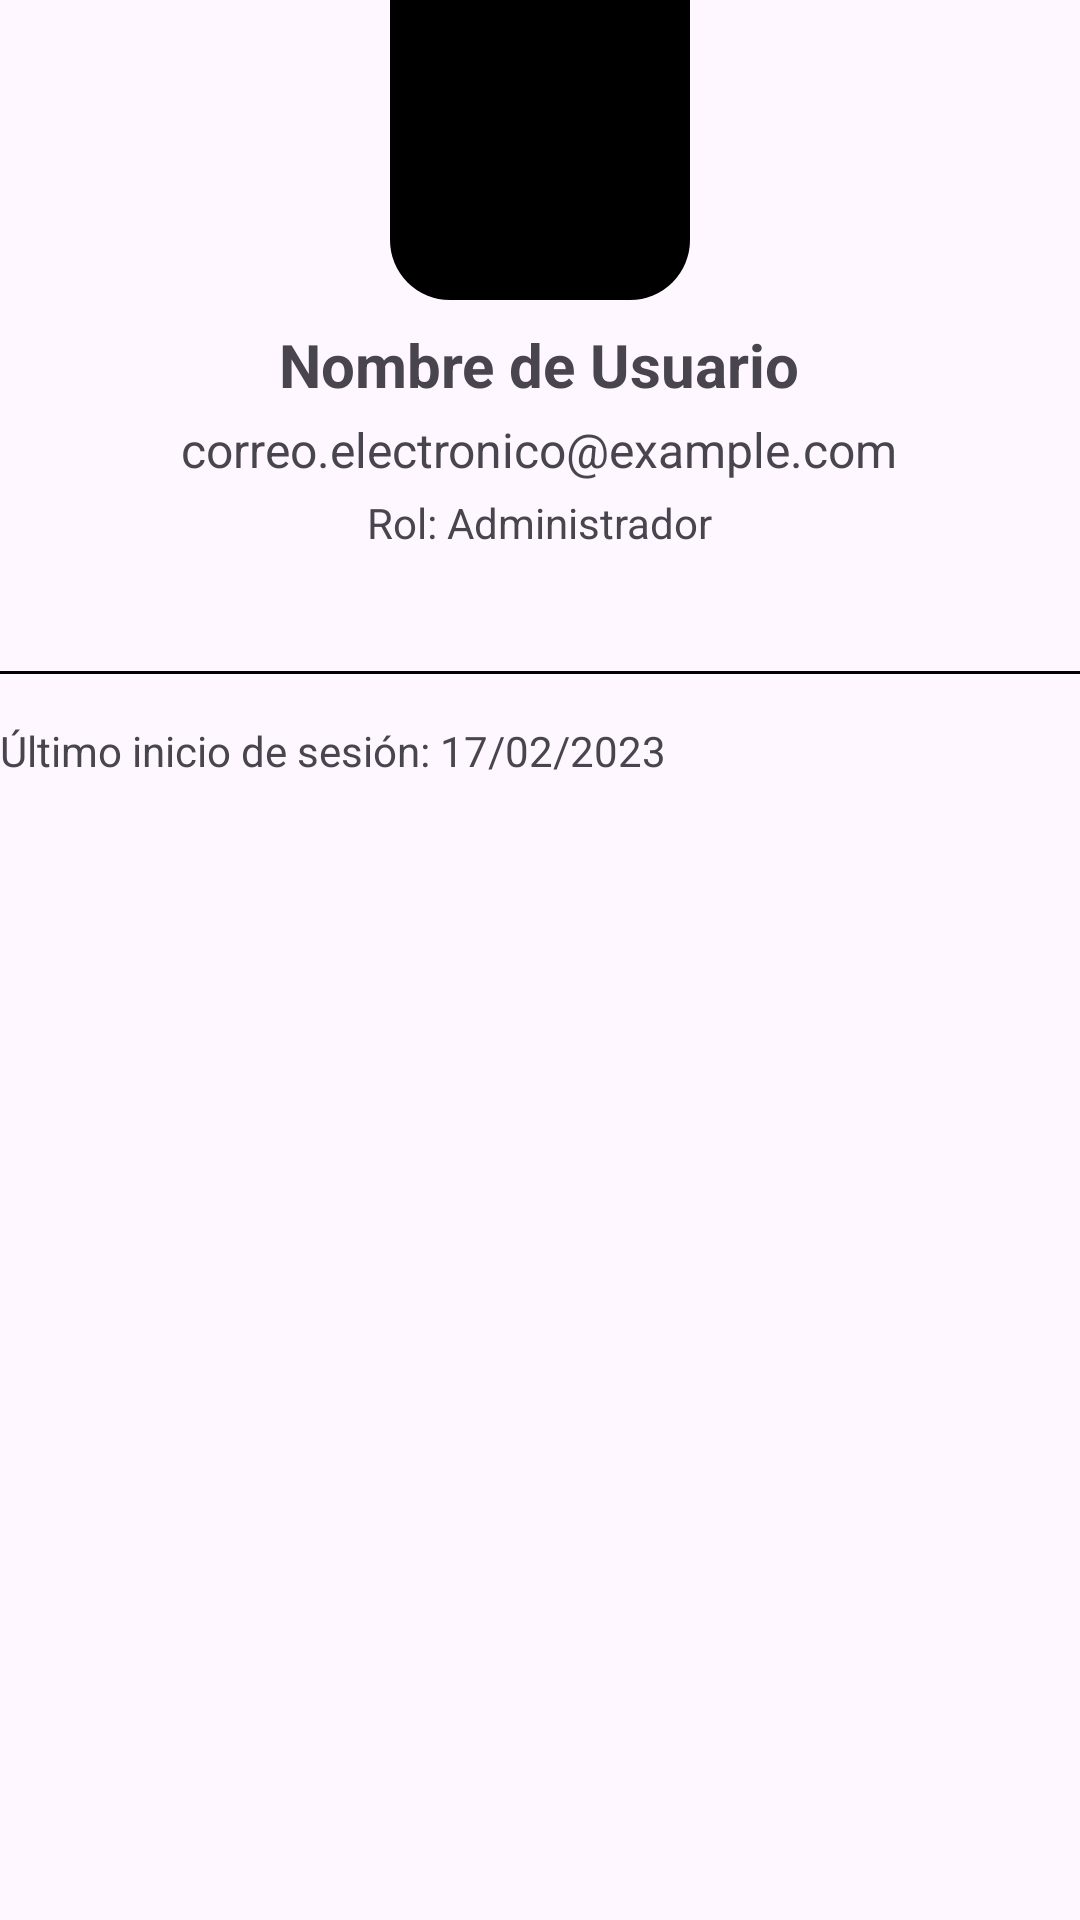

Write the Android layout XML for this screen, with the resource values it uses.
<!-- AndroidManifest.xml: application theme Theme.Bocatas2 -->
<!-- res/layout/fragment_perfil.xml -->
<?xml version="1.0" encoding="utf-8"?>
<LinearLayout
    xmlns:android="http://schemas.android.com/apk/res/android"
    android:layout_width="match_parent"
    android:layout_height="match_parent"
    android:orientation="vertical"
    android:layout_marginVertical="56dp">

    <LinearLayout
        android:layout_width="match_parent"
        android:layout_height="wrap_content"
        android:orientation="vertical"
        android:gravity="center_horizontal"
        android:paddingBottom="24dp">

        <ImageView
            android:id="@+id/iv_avatar_usuario"
            android:layout_width="100dp"
            android:layout_height="100dp"
            android:src="@drawable/ic_launcher_foreground"
            android:background="@drawable/rounded_bottom"
            android:scaleType="centerCrop" />

        <TextView
            android:id="@+id/tv_nombre_usuario"
            android:layout_width="wrap_content"
            android:layout_height="wrap_content"
            android:text="Nombre de Usuario"
            android:textSize="20sp"
            android:textStyle="bold"
            android:layout_marginTop="8dp" />

        <TextView
            android:id="@+id/tv_email_usuario"
            android:layout_width="wrap_content"
            android:layout_height="wrap_content"
            android:text="correo.electronico@example.com"
            android:textSize="16sp"
            android:layout_marginTop="4dp" />

        <TextView
            android:id="@+id/tv_rol_usuario"
            android:layout_width="wrap_content"
            android:layout_height="wrap_content"
            android:text="Rol: Administrador"
            android:textSize="14sp"
            android:layout_marginTop="4dp" />
    </LinearLayout>

    <View
        android:layout_width="match_parent"
        android:layout_height="1dp"
        android:background="@color/black"
        android:layout_marginVertical="16dp" />

    <LinearLayout
        android:layout_width="match_parent"
        android:layout_height="wrap_content"
        android:orientation="vertical">

        <TextView
            android:id="@+id/tv_ultimo_login"
            android:layout_width="wrap_content"
            android:layout_height="wrap_content"
            android:text="Último inicio de sesión: 17/02/2023"
            android:textSize="14sp"
            android:layout_marginBottom="8dp" />

    </LinearLayout>
</LinearLayout>
<!-- resources referenced by this layout -->
<resources>
  <color name="black">#FF000000</color>
  <!-- drawable rounded_bottom (drawable) -->
  <?xml version="1.0" encoding="utf-8"?>
  <shape xmlns:android="http://schemas.android.com/apk/res/android">
      <solid android:color="@android:color/black"/>
      <corners android:bottomLeftRadius="20dp" android:bottomRightRadius="20dp"/>
  </shape>
  <style name="Theme.Bocatas2" parent="Base.Theme.Bocatas2" />
  <style name="Base.Theme.Bocatas2" parent="Theme.Material3.DayNight.NoActionBar">
          
          
      </style>
</resources>
